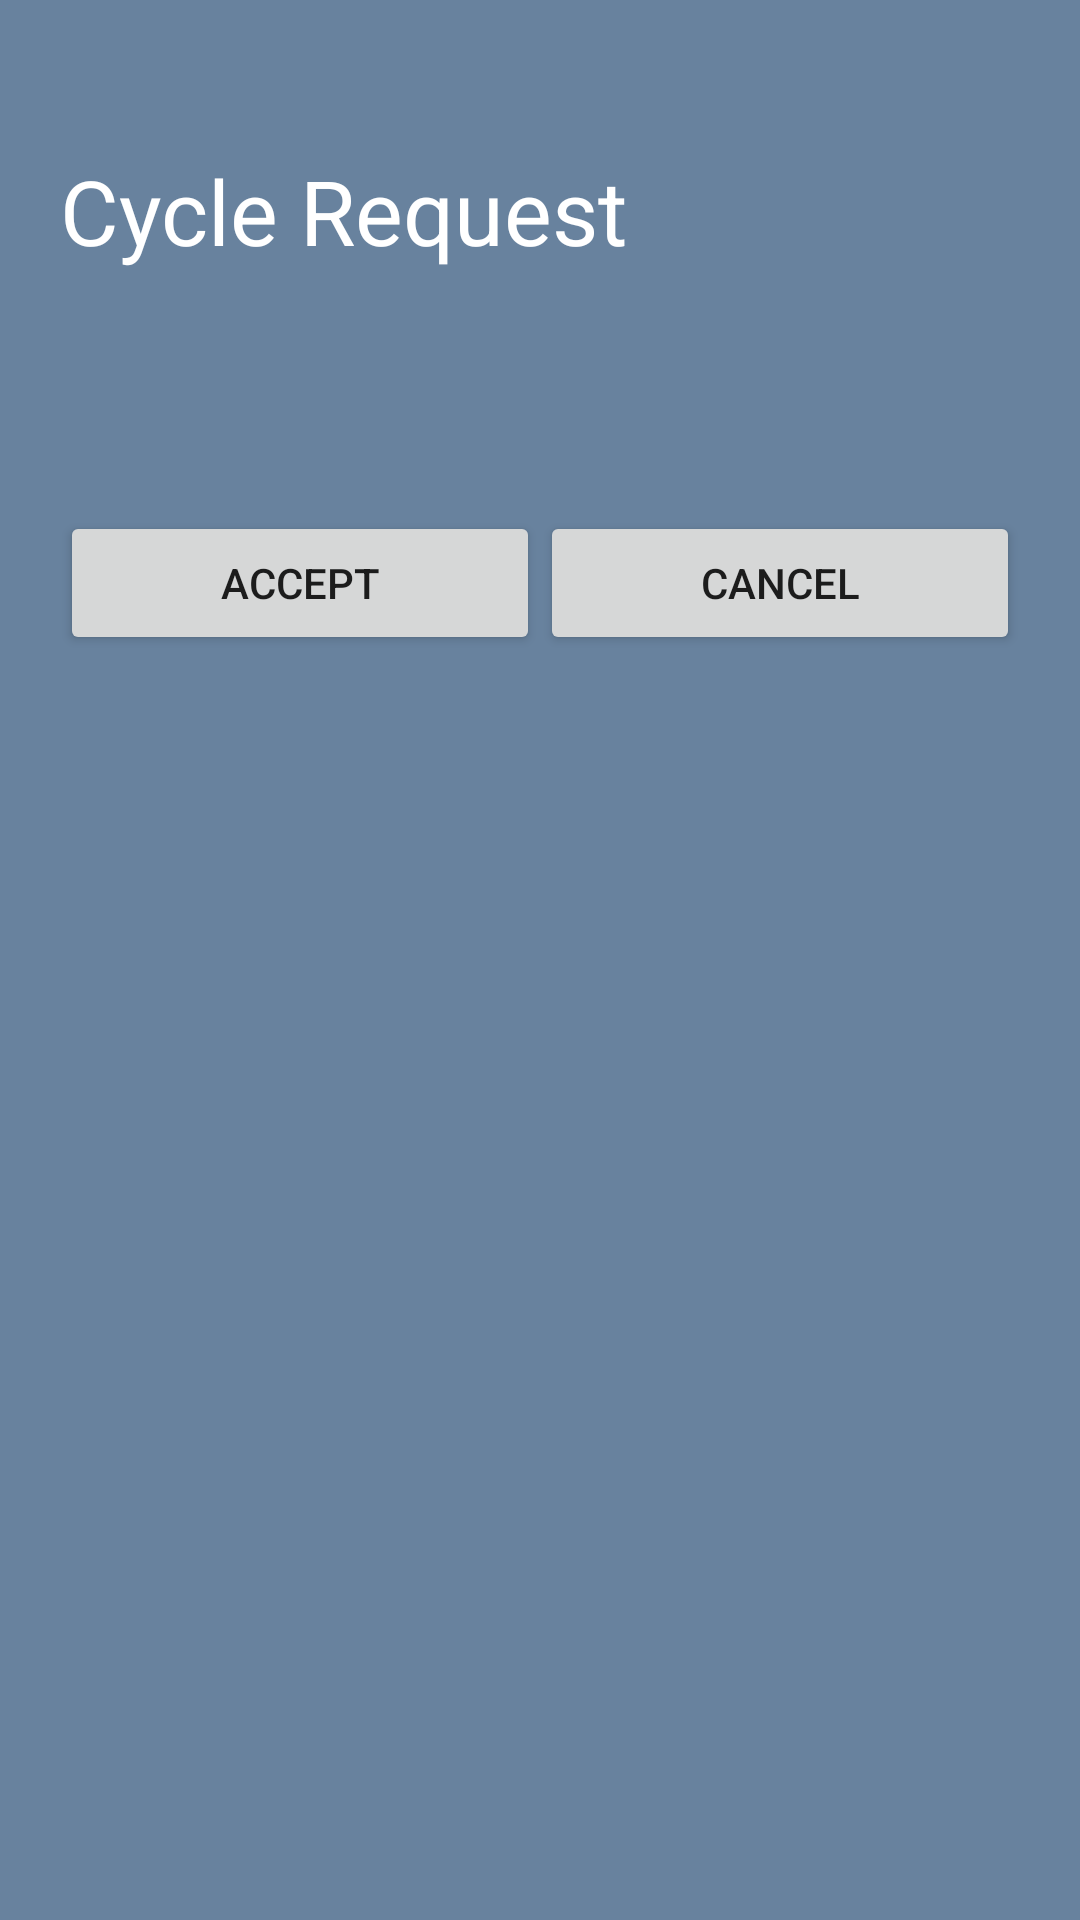

This screen was rendered from an Android layout file. Write that file and the resources it references.
<!-- AndroidManifest.xml: application theme AppTheme -->
<!-- res/layout/popupwindow.xml -->
<?xml version="1.0" encoding="utf-8"?>
<RelativeLayout
    xmlns:android="http://schemas.android.com/apk/res/android"
    android:layout_width="match_parent"
    android:background="#68829E"
    android:layout_height="match_parent">

    <TextView
        android:layout_width="match_parent"
        android:layout_height="wrap_content"
        android:background="#68829E"
        android:layout_marginTop="50dp"
        android:layout_marginLeft="20dp"
        android:textColor="#FFF"
        android:textSize="30dp"
        android:id="@+id/cycleRequest"
        android:text="Cycle Request"
        />
    <LinearLayout
        android:layout_width="match_parent"
        android:layout_below="@id/cycleRequest"
        android:layout_marginTop="80dp"
        android:layout_marginLeft="20dp"
        android:layout_marginRight="20dp"
        android:orientation="horizontal"
        android:layout_height="wrap_content">

        <Button
            android:layout_width="0dp"
            android:layout_height="wrap_content"
            android:text="Accept"
            android:layout_weight="50"
            android:id="@+id/accept"
            />

        <Button
            android:id="@+id/cancel"
            android:layout_width="0dp"
            android:layout_height="wrap_content"
            android:layout_weight="50"
            android:text="Cancel" />

    </LinearLayout>
</RelativeLayout>
<!-- resources referenced by this layout -->
<resources>
  <style name="AppTheme" parent="Theme.AppCompat.Light.DarkActionBar">
          
          <item name="colorPrimary">@color/colorPrimary</item>
          <item name="colorPrimaryDark">@color/colorPrimaryDark</item>
          <item name="colorAccent">@color/colorAccent</item>
      </style>
  <!-- not gathered from this repository: default colours our renderer supplied (Android Studio template values) -->
  <color name="colorPrimary">#FF6200EE</color>
  <color name="colorPrimaryDark">#FF3700B3</color>
  <color name="colorAccent">#FF03DAC5</color>
</resources>
